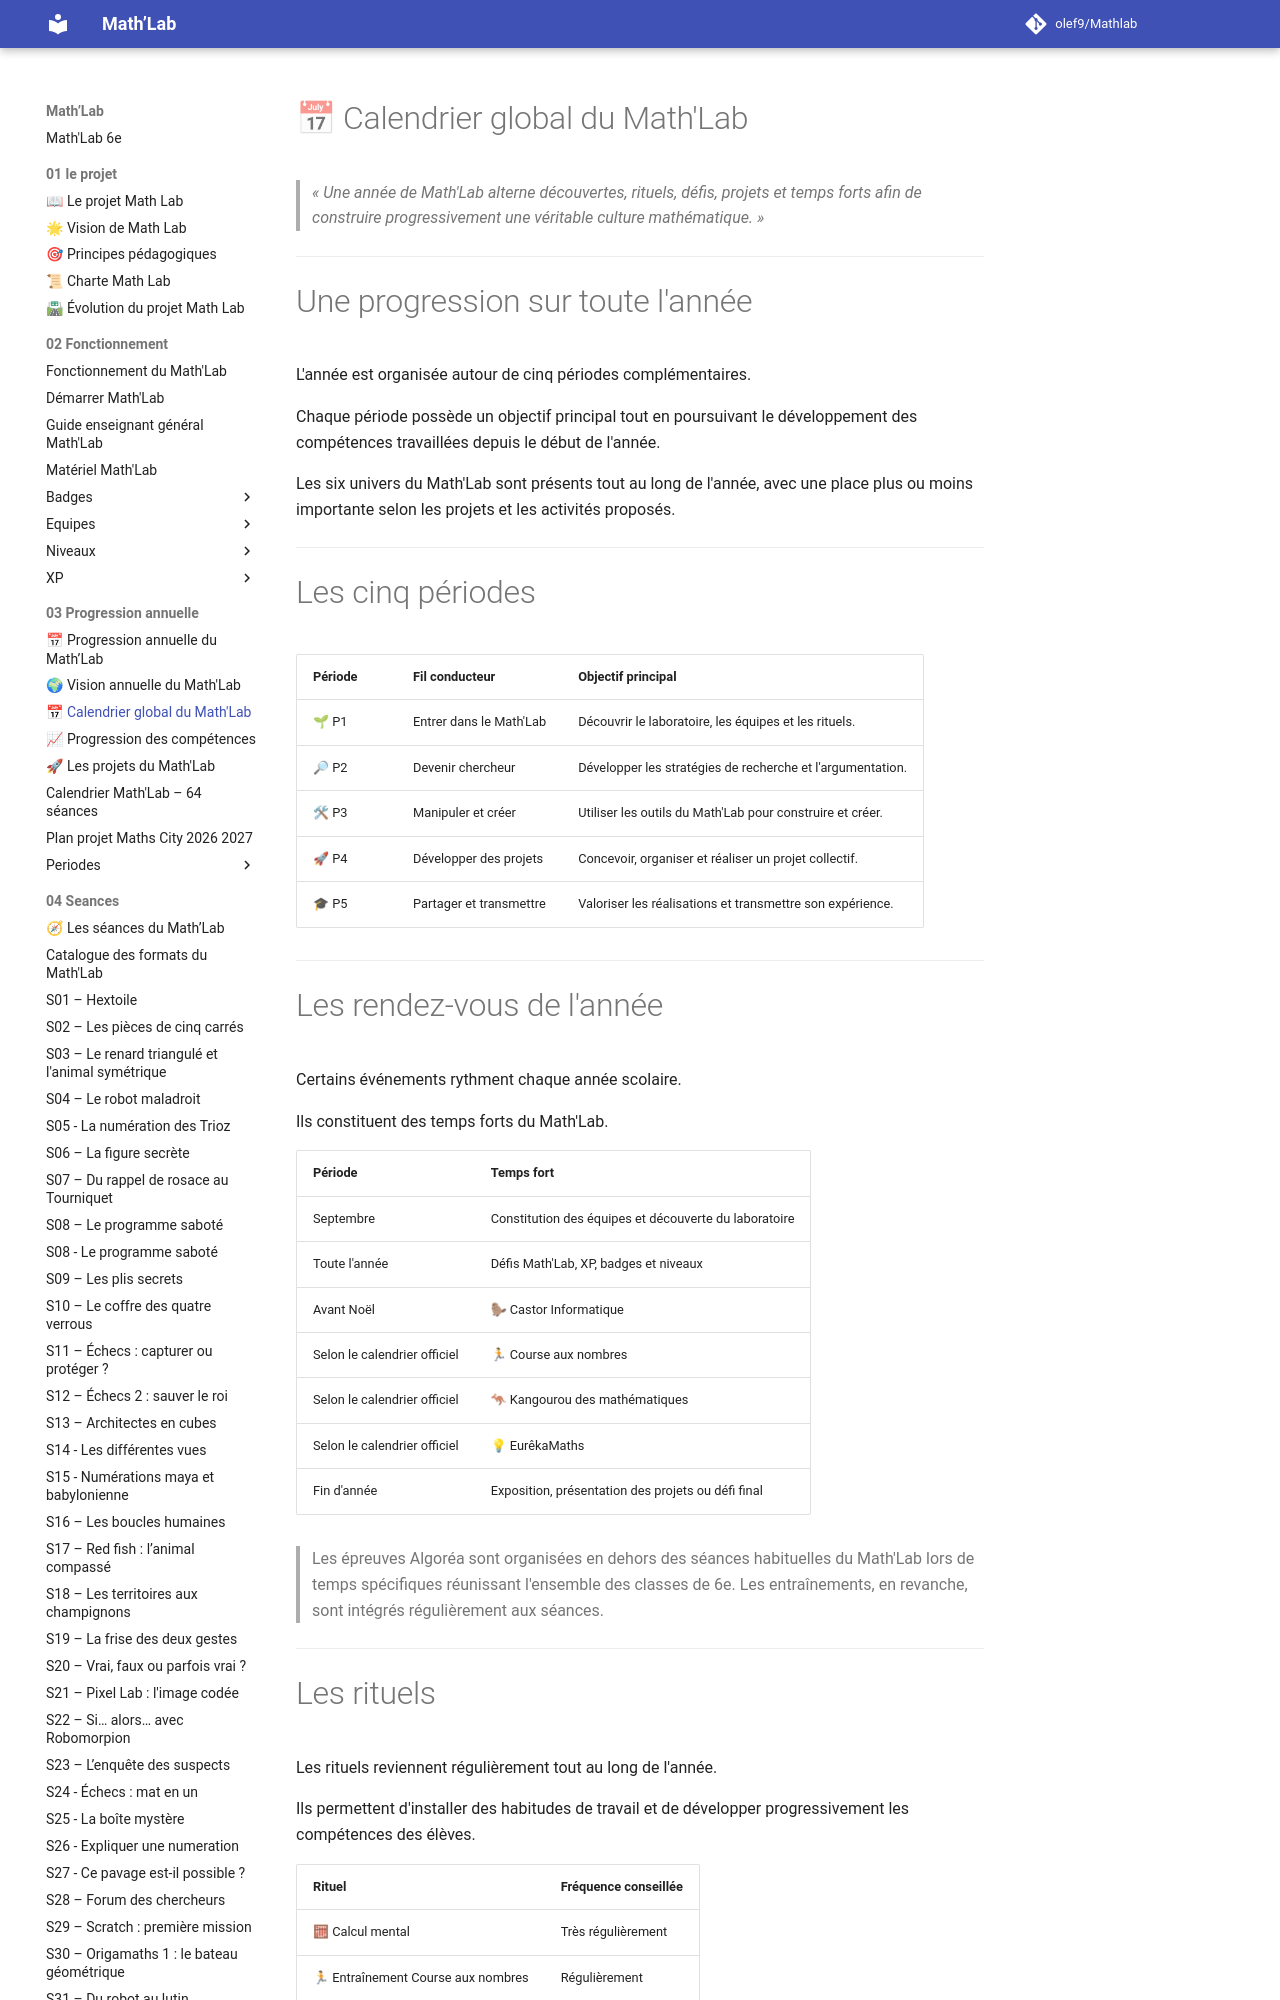

repository: olef9/Mathlab · page: 03-Progression annuelle/03-Calendrier-global/index.html · generator: mkdocs

---
titre: Calendrier global du Math'Lab
chapitre: Progression annuelle
version: 1.0
niveau: 6e
---

# 📅 Calendrier global du Math'Lab

> *« Une année de Math'Lab alterne découvertes, rituels, défis, projets et temps forts afin de construire progressivement une véritable culture mathématique. »*

---

# Une progression sur toute l'année

L'année est organisée autour de cinq périodes complémentaires.

Chaque période possède un objectif principal tout en poursuivant le développement des compétences travaillées depuis le début de l'année.

Les six univers du Math'Lab sont présents tout au long de l'année, avec une place plus ou moins importante selon les projets et les activités proposés.

---

# Les cinq périodes

| Période | Fil conducteur | Objectif principal |
|----------|----------------|--------------------|
| 🌱 P1 | Entrer dans le Math'Lab | Découvrir le laboratoire, les équipes et les rituels. |
| 🔎 P2 | Devenir chercheur | Développer les stratégies de recherche et l'argumentation. |
| 🛠 P3 | Manipuler et créer | Utiliser les outils du Math'Lab pour construire et créer. |
| 🚀 P4 | Développer des projets | Concevoir, organiser et réaliser un projet collectif. |
| 🎓 P5 | Partager et transmettre | Valoriser les réalisations et transmettre son expérience. |

---
